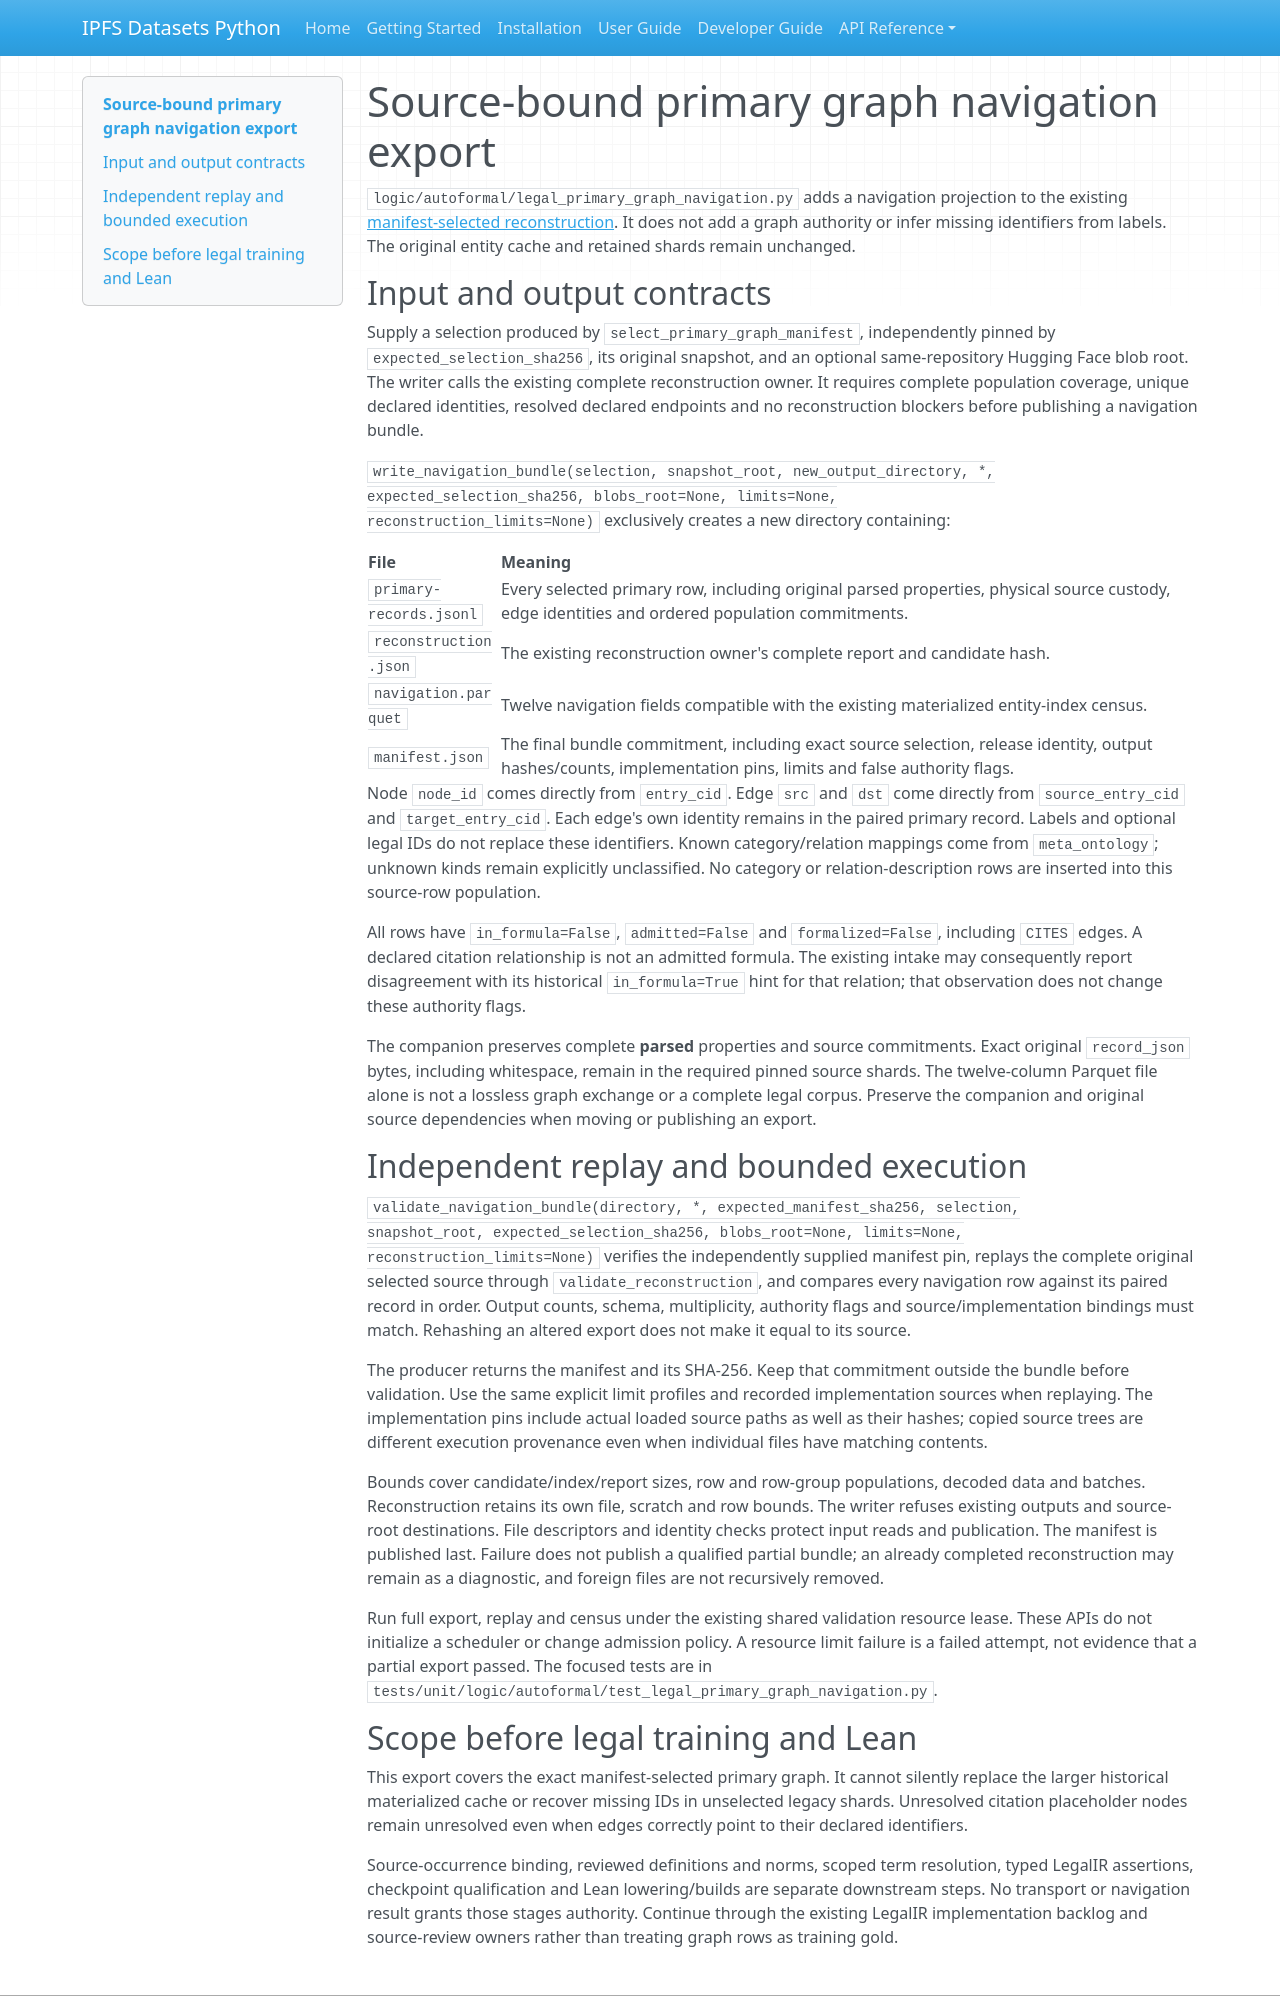

repository: endomorphosis/ipfs_datasets_py · page: guides/legal_primary_graph_navigation_20261015/index.html · generator: mkdocs

# Source-bound primary graph navigation export

`logic/autoformal/legal_primary_graph_navigation.py` adds a navigation projection
to the existing [manifest-selected reconstruction](legal_primary_graph_reconstruction_20261013.md).
It does not add a graph authority or infer missing identifiers from labels.
The original entity cache and retained shards remain unchanged.

## Input and output contracts

Supply a selection produced by `select_primary_graph_manifest`, independently
pinned by `expected_selection_sha256`, its original snapshot, and an optional
same-repository Hugging Face blob root. The writer calls the existing complete
reconstruction owner. It requires complete population coverage, unique declared
identities, resolved declared endpoints and no reconstruction blockers before
publishing a navigation bundle.

`write_navigation_bundle(selection, snapshot_root, new_output_directory, *,
expected_selection_sha256, blobs_root=None, limits=None,
reconstruction_limits=None)` exclusively creates a new directory containing:

| File | Meaning |
| --- | --- |
| `primary-records.jsonl` | Every selected primary row, including original parsed properties, physical source custody, edge identities and ordered population commitments. |
| `reconstruction.json` | The existing reconstruction owner's complete report and candidate hash. |
| `navigation.parquet` | Twelve navigation fields compatible with the existing materialized entity-index census. |
| `manifest.json` | The final bundle commitment, including exact source selection, release identity, output hashes/counts, implementation pins, limits and false authority flags. |

Node `node_id` comes directly from `entry_cid`. Edge `src` and `dst` come directly
from `source_entry_cid` and `target_entry_cid`. Each edge's own identity remains
in the paired primary record. Labels and optional legal IDs do not replace these
identifiers. Known category/relation mappings come from `meta_ontology`; unknown
kinds remain explicitly unclassified. No category or relation-description rows
are inserted into this source-row population.

All rows have `in_formula=False`, `admitted=False` and `formalized=False`, including
`CITES` edges. A declared citation relationship is not an admitted formula. The
existing intake may consequently report disagreement with its historical
`in_formula=True` hint for that relation; that observation does not change these
authority flags.

The companion preserves complete **parsed** properties and source commitments.
Exact original `record_json` bytes, including whitespace, remain in the required
pinned source shards. The twelve-column Parquet file alone is not a lossless
graph exchange or a complete legal corpus. Preserve the companion and original
source dependencies when moving or publishing an export.

## Independent replay and bounded execution

`validate_navigation_bundle(directory, *, expected_manifest_sha256, selection,
snapshot_root, expected_selection_sha256, blobs_root=None, limits=None,
reconstruction_limits=None)` verifies the independently supplied manifest pin,
replays the complete original selected source through `validate_reconstruction`,
and compares every navigation row against its paired record in order. Output
counts, schema, multiplicity, authority flags and source/implementation bindings
must match. Rehashing an altered export does not make it equal to its source.

The producer returns the manifest and its SHA-256. Keep that commitment outside
the bundle before validation. Use the same explicit limit profiles and recorded
implementation sources when replaying. The implementation pins include actual
loaded source paths as well as their hashes; copied source trees are different
execution provenance even when individual files have matching contents.

Bounds cover candidate/index/report sizes, row and row-group populations,
decoded data and batches. Reconstruction retains its own file, scratch and row
bounds. The writer refuses existing outputs and source-root destinations. File
descriptors and identity checks protect input reads and publication. The manifest
is published last. Failure does not publish a qualified partial bundle; an
already completed reconstruction may remain as a diagnostic, and foreign files
are not recursively removed.

Run full export, replay and census under the existing shared validation resource
lease. These APIs do not initialize a scheduler or change admission policy. A
resource limit failure is a failed attempt, not evidence that a partial export
passed. The focused tests are in
`tests/unit/logic/autoformal/test_legal_primary_graph_navigation.py`.
